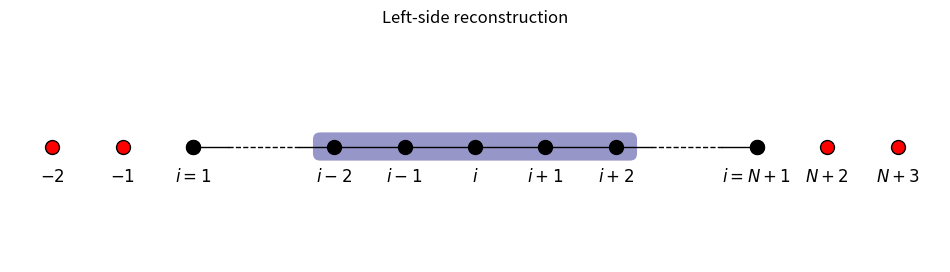

Here is the Python script that generated this plot:
import matplotlib.pyplot as plt
import numpy as np
import matplotlib.patches as patches

# 设置图形大小和样式
plt.figure(figsize=(12, 3))

# 定义新的点坐标 (从 i=-6 到 i=6，基于 new_x_points)
new_x_points = np.array([-6, -5, -4, -2, -1, 0, 1, 2, 4, 5, 6])
y_points = np.zeros_like(new_x_points)  # 所有点在 y=0 线上

# 绘制除中间 5 个点和特定边缘点外的其他点 (内部红色，边缘黑色)
edge_points_red = np.concatenate([new_x_points[:2], new_x_points[2:3], new_x_points[8:9], new_x_points[9:]])
plt.scatter(edge_points_red, np.zeros_like(edge_points_red), s=100, facecolor='red', edgecolor='black', linewidth=1)

# 绘制左侧第三点 (i=-4) 和右侧第三点 (i=4) 为纯黑色点
special_black_points = np.array([-4, 4])
plt.scatter(special_black_points, np.zeros_like(special_black_points), s=100, facecolor='black', edgecolor='black', linewidth=1)

# 绘制中间 5 个点 (i=-2, -1, 0, 1, 2)
middle_points = new_x_points[3:8]
plt.scatter(middle_points, np.zeros_like(middle_points), s=100, facecolor='black', edgecolor='black', linewidth=1)

# 绘制中间 5 个点的黑实线连接
plt.plot(middle_points, np.zeros_like(middle_points), 'k-', linewidth=1)

# 添加左起第三点和第四点之间的分段连线（-4到-2）
x_left = np.array([-4, -3.5, -2.5, -2])  # 按照1/4, 1/2, 1/4的比例分割
plt.plot([x_left[0], x_left[1]], [0, 0], 'k-', linewidth=1)  # 第一段实线
plt.plot([x_left[1], x_left[2]], [0, 0], 'k--', linewidth=1) # 第二段虚线
plt.plot([x_left[2], x_left[3]], [0, 0], 'k-', linewidth=1)  # 第三段实线

# 添加右起第三点和第四点之间的分段连线（2到4）
x_right = np.array([2, 2.5, 3.5, 4])    # 按照1/4, 1/2, 1/4的比例分割
plt.plot([x_right[0], x_right[1]], [0, 0], 'k-', linewidth=1)  # 第一段实线
plt.plot([x_right[1], x_right[2]], [0, 0], 'k--', linewidth=1) # 第二段虚线
plt.plot([x_right[2], x_right[3]], [0, 0], 'k-', linewidth=1)  # 第三段实线

# 添加圆角矩形背景
rectangle_color = (150/255, 150/255, 200/255)  # RGB颜色
#rectangle_color = 'lightblue'

x = -2.2
y = -0.1
width = 4.4
height = 0.2

# 创建一个矩形对象
#rect = patches.Rectangle((x, y), width, height, linewidth=1, edgecolor='none', facecolor=rectangle_color, zorder=0)

rect = patches.FancyBboxPatch((x, y), width, height, 
                                       boxstyle="round,pad=0.1,rounding_size=0.1",
                                       edgecolor='none',
                                       facecolor=rectangle_color,
                                       zorder=0)

# 将矩形添加到坐标轴上
ax = plt.gca()
ax.add_patch(rect)
ax.set_title('Left-side reconstruction')

# 添加标签和其他设置（保持不变）
plt.text(-6, -0.5, '$-2$', fontsize=12, ha='center')
plt.text(-5, -0.5, '$-1$', fontsize=12, ha='center')
plt.text(-4, -0.5, '$i=1$', fontsize=12, ha='center')
plt.text(-2, -0.5, '$i-2$', fontsize=12, ha='center')
plt.text(-1, -0.5, '$i-1$', fontsize=12, ha='center')
plt.text(0, -0.5, '$i$', fontsize=12, ha='center')
plt.text(1, -0.5, '$i+1$', fontsize=12, ha='center')
plt.text(2, -0.5, '$i+2$', fontsize=12, ha='center')
plt.text(4, -0.5, '$i=N+1$', fontsize=12, ha='center')
plt.text(5, -0.5, '$N+2$', fontsize=12, ha='center')
plt.text(6, -0.5, '$N+3$', fontsize=12, ha='center')

plt.axis('equal')
plt.axis('off')

plt.savefig('eleven_points_adjusted_edges_with_rectangle.png', bbox_inches='tight', dpi=300)
plt.show()